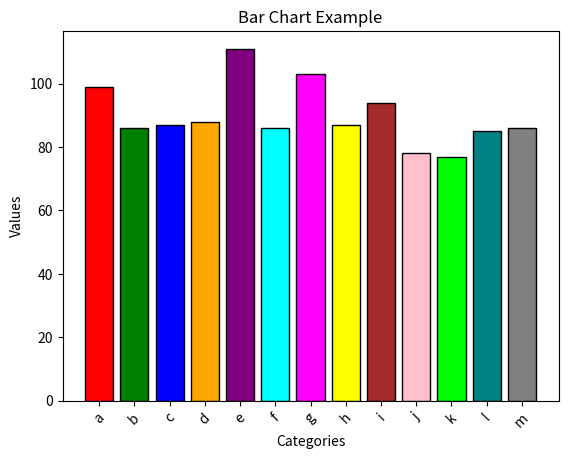

Here is the Python script that generated this plot:
# -*- coding: utf-8 -*-
"""
Created on Sat Sep 13 16:06:05 2025

@author: suresh.burra
"""
import matplotlib.pyplot as plt
import numpy as np

x = np.array(['a','b','c','d','e','f','g','h','i','j','k','l','m'])
y = np.array([99,86,87,88,111,86,103,87,94,78,77,85,86])
 
colors = ["red", "green", "blue", "orange", "purple", "cyan",
          "magenta", "yellow", "brown", "pink", "lime", "teal", "gray"]
 
plt.bar(x, y, color=colors, edgecolor="black")
plt.xlabel("Categories")
plt.ylabel("Values")
plt.title("Bar Chart Example")
 
plt.xticks(rotation=45)
plt.show()